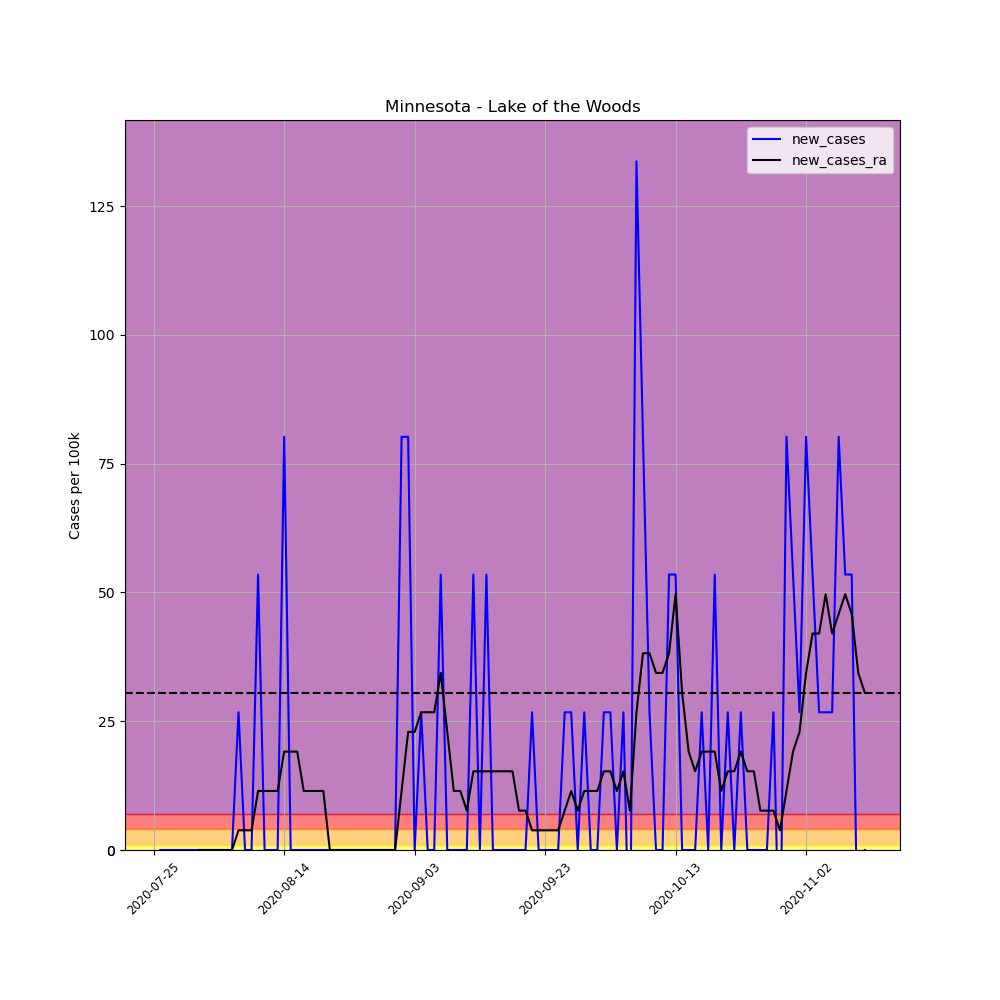

The file beside this chart, header and first rows:
, date, county, state, fips, cases, deaths, COUNTY, STNAME, CTYNAME, POPESTIMATE2019, per_100k, per_100k_ra, new_cases, new_cases_ra
697076, 2020-07-25, Lake of the Woods, Minnesota, 27077, 1, 0, 77, Minnesota, Lake of the Woods, 3740, 26.74, , , 
697077, 2020-07-26, Lake of the Woods, Minnesota, 27077, 1, 0, 77, Minnesota, Lake of the Woods, 3740, 26.74, , 0.0, 
697078, 2020-07-27, Lake of the Woods, Minnesota, 27077, 1, 0, 77, Minnesota, Lake of the Woods, 3740, 26.74, , 0.0, 
697079, 2020-07-28, Lake of the Woods, Minnesota, 27077, 1, 0, 77, Minnesota, Lake of the Woods, 3740, 26.74, , 0.0, 
697080, 2020-07-29, Lake of the Woods, Minnesota, 27077, 1, 0, 77, Minnesota, Lake of the Woods, 3740, 26.74, , 0.0, 
697081, 2020-07-30, Lake of the Woods, Minnesota, 27077, 1, 0, 77, Minnesota, Lake of the Woods, 3740, 26.74, , 0.0, 
697082, 2020-07-31, Lake of the Woods, Minnesota, 27077, 1, 0, 77, Minnesota, Lake of the Woods, 3740, 26.74, 26.74, 0.0, 
697083, 2020-08-01, Lake of the Woods, Minnesota, 27077, 1, 0, 77, Minnesota, Lake of the Woods, 3740, 26.74, 26.74, 0.0, 0.0
697084, 2020-08-02, Lake of the Woods, Minnesota, 27077, 1, 0, 77, Minnesota, Lake of the Woods, 3740, 26.74, 26.74, 0.0, 0.0
697085, 2020-08-03, Lake of the Woods, Minnesota, 27077, 1, 0, 77, Minnesota, Lake of the Woods, 3740, 26.74, 26.74, 0.0, 0.0
697086, 2020-08-04, Lake of the Woods, Minnesota, 27077, 1, 0, 77, Minnesota, Lake of the Woods, 3740, 26.74, 26.74, 0.0, 0.0
697087, 2020-08-05, Lake of the Woods, Minnesota, 27077, 1, 0, 77, Minnesota, Lake of the Woods, 3740, 26.74, 26.74, 0.0, 0.0
697088, 2020-08-06, Lake of the Woods, Minnesota, 27077, 1, 0, 77, Minnesota, Lake of the Woods, 3740, 26.74, 26.74, 0.0, 0.0
697089, 2020-08-07, Lake of the Woods, Minnesota, 27077, 2, 0, 77, Minnesota, Lake of the Woods, 3740, 53.48, 30.56, 26.74, 3.82
697090, 2020-08-08, Lake of the Woods, Minnesota, 27077, 2, 0, 77, Minnesota, Lake of the Woods, 3740, 53.48, 34.38, 0.0, 3.82
697091, 2020-08-09, Lake of the Woods, Minnesota, 27077, 2, 0, 77, Minnesota, Lake of the Woods, 3740, 53.48, 38.2, 0.0, 3.82
697092, 2020-08-10, Lake of the Woods, Minnesota, 27077, 4, 0, 77, Minnesota, Lake of the Woods, 3740, 107, 49.66, 53.48, 11.46
697093, 2020-08-11, Lake of the Woods, Minnesota, 27077, 4, 0, 77, Minnesota, Lake of the Woods, 3740, 107, 61.12, 0.0, 11.46
697094, 2020-08-12, Lake of the Woods, Minnesota, 27077, 4, 0, 77, Minnesota, Lake of the Woods, 3740, 107, 72.57, 0.0, 11.46
697095, 2020-08-13, Lake of the Woods, Minnesota, 27077, 4, 0, 77, Minnesota, Lake of the Woods, 3740, 107, 84.03, 0.0, 11.46
697096, 2020-08-14, Lake of the Woods, Minnesota, 27077, 7, 0, 77, Minnesota, Lake of the Woods, 3740, 187.2, 103.1, 80.21, 19.1
697097, 2020-08-15, Lake of the Woods, Minnesota, 27077, 7, 0, 77, Minnesota, Lake of the Woods, 3740, 187.2, 122.2, 0.0, 19.1
697098, 2020-08-16, Lake of the Woods, Minnesota, 27077, 7, 0, 77, Minnesota, Lake of the Woods, 3740, 187.2, 141.3, 0.0, 19.1
697099, 2020-08-17, Lake of the Woods, Minnesota, 27077, 7, 0, 77, Minnesota, Lake of the Woods, 3740, 187.2, 152.8, 0.0, 11.46
697100, 2020-08-18, Lake of the Woods, Minnesota, 27077, 7, 0, 77, Minnesota, Lake of the Woods, 3740, 187.2, 164.2, 0.0, 11.46
697101, 2020-08-19, Lake of the Woods, Minnesota, 27077, 7, 0, 77, Minnesota, Lake of the Woods, 3740, 187.2, 175.7, 0.0, 11.46
697102, 2020-08-20, Lake of the Woods, Minnesota, 27077, 7, 0, 77, Minnesota, Lake of the Woods, 3740, 187.2, 187.2, 0.0, 11.46
697103, 2020-08-21, Lake of the Woods, Minnesota, 27077, 7, 0, 77, Minnesota, Lake of the Woods, 3740, 187.2, 187.2, 0.0, 2.0301221021717147e-15
697104, 2020-08-22, Lake of the Woods, Minnesota, 27077, 7, 0, 77, Minnesota, Lake of the Woods, 3740, 187.2, 187.2, 0.0, 2.0301221021717147e-15
697105, 2020-08-23, Lake of the Woods, Minnesota, 27077, 7, 0, 77, Minnesota, Lake of the Woods, 3740, 187.2, 187.2, 0.0, 2.0301221021717147e-15
697106, 2020-08-24, Lake of the Woods, Minnesota, 27077, 7, 0, 77, Minnesota, Lake of the Woods, 3740, 187.2, 187.2, 0.0, 2.0301221021717147e-15
697107, 2020-08-25, Lake of the Woods, Minnesota, 27077, 7, 0, 77, Minnesota, Lake of the Woods, 3740, 187.2, 187.2, 0.0, 2.0301221021717147e-15
697108, 2020-08-26, Lake of the Woods, Minnesota, 27077, 7, 0, 77, Minnesota, Lake of the Woods, 3740, 187.2, 187.2, 0.0, 2.0301221021717147e-15
697109, 2020-08-27, Lake of the Woods, Minnesota, 27077, 7, 0, 77, Minnesota, Lake of the Woods, 3740, 187.2, 187.2, 0.0, 2.0301221021717147e-15
697110, 2020-08-28, Lake of the Woods, Minnesota, 27077, 7, 0, 77, Minnesota, Lake of the Woods, 3740, 187.2, 187.2, 0.0, 2.0301221021717147e-15
697111, 2020-08-29, Lake of the Woods, Minnesota, 27077, 7, 0, 77, Minnesota, Lake of the Woods, 3740, 187.2, 187.2, 0.0, 2.0301221021717147e-15
697112, 2020-08-30, Lake of the Woods, Minnesota, 27077, 7, 0, 77, Minnesota, Lake of the Woods, 3740, 187.2, 187.2, 0.0, 2.0301221021717147e-15
697113, 2020-08-31, Lake of the Woods, Minnesota, 27077, 7, 0, 77, Minnesota, Lake of the Woods, 3740, 187.2, 187.2, 0.0, 2.0301221021717147e-15
697114, 2020-09-01, Lake of the Woods, Minnesota, 27077, 10, 0, 77, Minnesota, Lake of the Woods, 3740, 267.4, 198.6, 80.21, 11.46
697115, 2020-09-02, Lake of the Woods, Minnesota, 27077, 13, 0, 77, Minnesota, Lake of the Woods, 3740, 347.6, 221.5, 80.21, 22.92
697116, 2020-09-03, Lake of the Woods, Minnesota, 27077, 13, 1, 77, Minnesota, Lake of the Woods, 3740, 347.6, 244.5, 0.0, 22.92
697117, 2020-09-04, Lake of the Woods, Minnesota, 27077, 14, 1, 77, Minnesota, Lake of the Woods, 3740, 374.3, 271.2, 26.74, 26.74
697118, 2020-09-05, Lake of the Woods, Minnesota, 27077, 14, 1, 77, Minnesota, Lake of the Woods, 3740, 374.3, 297.9, 0.0, 26.74
697119, 2020-09-06, Lake of the Woods, Minnesota, 27077, 14, 1, 77, Minnesota, Lake of the Woods, 3740, 374.3, 324.7, 0.0, 26.74
697120, 2020-09-07, Lake of the Woods, Minnesota, 27077, 16, 1, 77, Minnesota, Lake of the Woods, 3740, 427.8, 359.1, 53.48, 34.38
697121, 2020-09-08, Lake of the Woods, Minnesota, 27077, 16, 1, 77, Minnesota, Lake of the Woods, 3740, 427.8, 382, 0.0, 22.92
697122, 2020-09-09, Lake of the Woods, Minnesota, 27077, 16, 1, 77, Minnesota, Lake of the Woods, 3740, 427.8, 393.4, 0.0, 11.46
697123, 2020-09-10, Lake of the Woods, Minnesota, 27077, 16, 1, 77, Minnesota, Lake of the Woods, 3740, 427.8, 404.9, 0.0, 11.46
697124, 2020-09-11, Lake of the Woods, Minnesota, 27077, 16, 1, 77, Minnesota, Lake of the Woods, 3740, 427.8, 412.5, 0.0, 7.639
697125, 2020-09-12, Lake of the Woods, Minnesota, 27077, 18, 1, 77, Minnesota, Lake of the Woods, 3740, 481.3, 427.8, 53.48, 15.28
697126, 2020-09-13, Lake of the Woods, Minnesota, 27077, 18, 1, 77, Minnesota, Lake of the Woods, 3740, 481.3, 443.1, 0.0, 15.28
697127, 2020-09-14, Lake of the Woods, Minnesota, 27077, 20, 1, 77, Minnesota, Lake of the Woods, 3740, 534.8, 458.4, 53.48, 15.28
697128, 2020-09-15, Lake of the Woods, Minnesota, 27077, 20, 1, 77, Minnesota, Lake of the Woods, 3740, 534.8, 473.6, 0.0, 15.28
697129, 2020-09-16, Lake of the Woods, Minnesota, 27077, 20, 1, 77, Minnesota, Lake of the Woods, 3740, 534.8, 488.9, 0.0, 15.28
697130, 2020-09-17, Lake of the Woods, Minnesota, 27077, 20, 1, 77, Minnesota, Lake of the Woods, 3740, 534.8, 504.2, 0.0, 15.28
697131, 2020-09-18, Lake of the Woods, Minnesota, 27077, 20, 1, 77, Minnesota, Lake of the Woods, 3740, 534.8, 519.5, 0.0, 15.28
697132, 2020-09-19, Lake of the Woods, Minnesota, 27077, 20, 1, 77, Minnesota, Lake of the Woods, 3740, 534.8, 527.1, 0.0, 7.639
697133, 2020-09-20, Lake of the Woods, Minnesota, 27077, 20, 1, 77, Minnesota, Lake of the Woods, 3740, 534.8, 534.8, 0.0, 7.639
697134, 2020-09-21, Lake of the Woods, Minnesota, 27077, 21, 1, 77, Minnesota, Lake of the Woods, 3740, 561.5, 538.6, 26.74, 3.82
697135, 2020-09-22, Lake of the Woods, Minnesota, 27077, 21, 1, 77, Minnesota, Lake of the Woods, 3740, 561.5, 542.4, 0.0, 3.82
... 50 more rows
